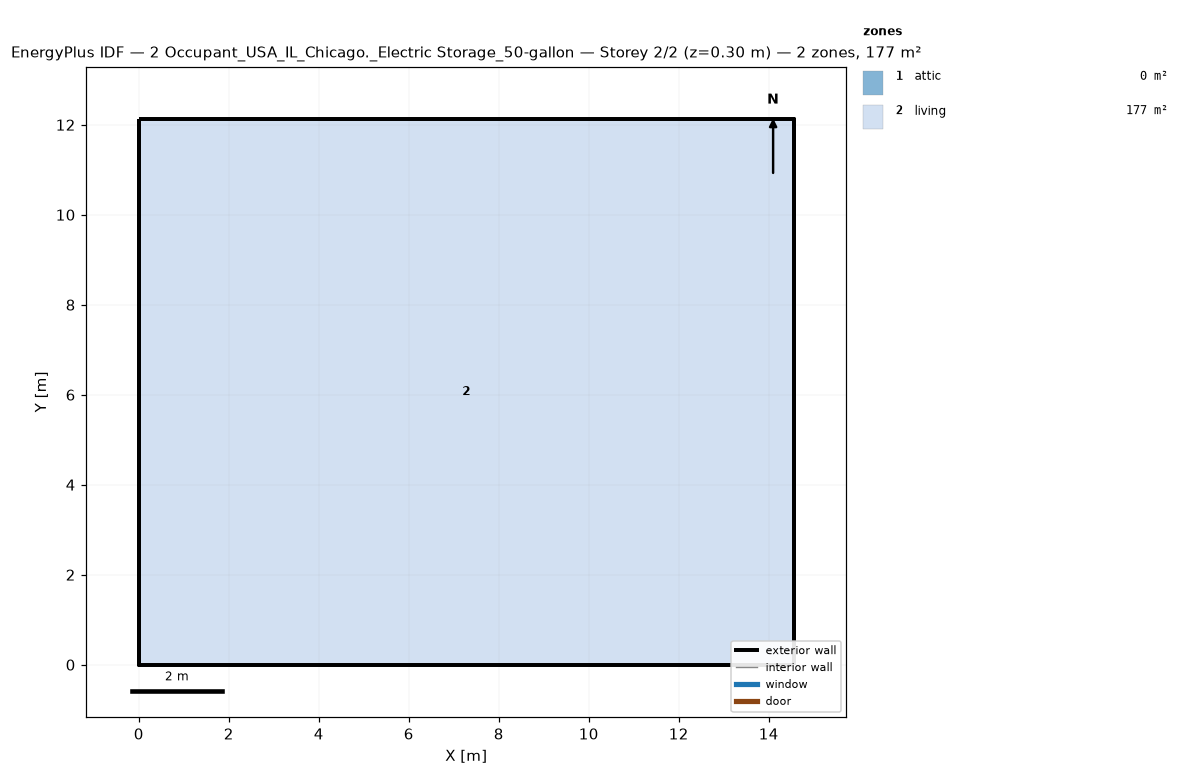
=== STOREY PLAN SPEC (per zone: floor XY polygon, exterior-wall plan segments, windows/doors) ===
zone 1: attic  (0.0 m²)
  exterior wall: (14.55, 0.00) – (14.55, 12.13) – (14.55, 6.06)  [18.2 m]
  exterior wall: (0.00, 12.13) – (0.00, 0.00) – (0.00, 6.06)  [18.2 m]
zone 2: living  (176.5 m²)
  floor: (0.00, 0.00) (0.00, 12.13) (14.55, 12.13) (14.55, 0.00)
  exterior wall: (0.00, 0.00) – (14.55, 0.00)  [14.6 m]
  exterior wall: (14.55, 0.00) – (14.55, 12.13)  [12.1 m]
  exterior wall: (14.55, 12.13) – (0.00, 12.13)  [14.6 m]
  exterior wall: (0.00, 12.13) – (0.00, 0.00)  [12.1 m]

=== DERIVED (storey summary) ===
Building: 2 Occupant_USA_IL_Chicago._Electric Storage_50-gallon
Storey: 2 of 2  (floor level z = 0.30 m)
Storey gross floor area: 176.5 m²
Zones on this storey: 2
  - attic: floor 0.0 m²; exterior wall 36.4 m (24.5 m²); WWR 0.0%
  - living: floor 176.5 m²; exterior wall 53.4 m (146.4 m²); WWR 0.0%
Zone adjacency: (none detected)